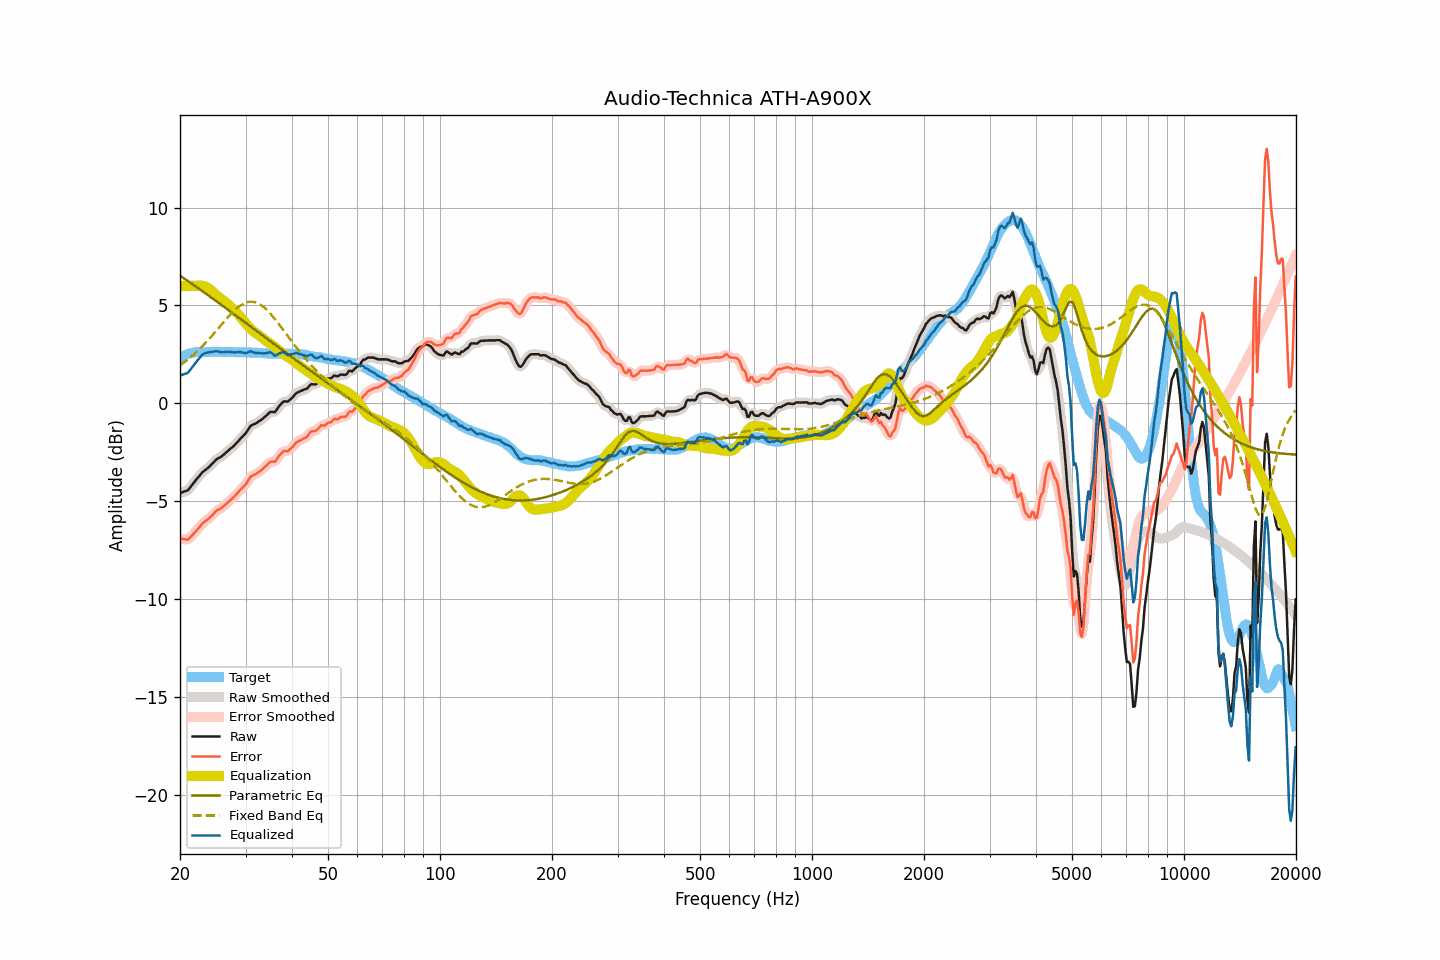

Source data for this figure (header and first rows):
frequency, raw, smoothed, error, error_smoothed, equalization, parametric_eq, fixed_band_eq, equalized_raw, equalized_smoothed, target
20.00, -4.58, -4.57, -6.89, -6.88, 6.00, 6.52, 1.94, 1.42, 1.43, 2.31
20.20, -4.55, -4.56, -6.91, -6.92, 6.00, 6.47, 2.00, 1.45, 1.44, 2.36
20.40, -4.52, -4.54, -6.93, -6.94, 6.00, 6.41, 2.06, 1.48, 1.46, 2.41
20.61, -4.49, -4.50, -6.93, -6.95, 6.00, 6.36, 2.12, 1.51, 1.50, 2.44
20.81, -4.47, -4.47, -6.96, -6.96, 6.00, 6.30, 2.18, 1.53, 1.53, 2.49
21.02, -4.43, -4.41, -6.96, -6.94, 6.00, 6.24, 2.25, 1.57, 1.59, 2.53
21.23, -4.32, -4.33, -6.87, -6.88, 6.00, 6.19, 2.32, 1.68, 1.67, 2.55
21.44, -4.22, -4.22, -6.79, -6.80, 6.00, 6.13, 2.39, 1.78, 1.78, 2.57
21.66, -4.11, -4.11, -6.70, -6.70, 6.00, 6.07, 2.46, 1.89, 1.89, 2.59
21.87, -4.00, -4.00, -6.60, -6.61, 6.00, 6.02, 2.53, 2.00, 2.00, 2.60
22.09, -3.90, -3.90, -6.52, -6.52, 6.00, 5.96, 2.60, 2.10, 2.10, 2.62
22.31, -3.80, -3.80, -6.43, -6.43, 6.01, 5.90, 2.68, 2.21, 2.21, 2.63
22.54, -3.71, -3.70, -6.34, -6.33, 6.01, 5.84, 2.76, 2.30, 2.31, 2.63
22.76, -3.61, -3.61, -6.24, -6.23, 6.01, 5.79, 2.84, 2.40, 2.40, 2.63
22.99, -3.51, -3.52, -6.13, -6.14, 6.01, 5.73, 2.93, 2.49, 2.48, 2.62
23.22, -3.45, -3.45, -6.07, -6.06, 5.99, 5.67, 3.01, 2.54, 2.54, 2.61
23.45, -3.38, -3.38, -6.00, -6.00, 5.96, 5.61, 3.10, 2.58, 2.58, 2.61
23.69, -3.32, -3.32, -5.95, -5.94, 5.91, 5.55, 3.19, 2.59, 2.59, 2.62
23.92, -3.25, -3.25, -5.87, -5.87, 5.86, 5.49, 3.28, 2.61, 2.61, 2.62
24.16, -3.17, -3.17, -5.80, -5.80, 5.79, 5.43, 3.37, 2.62, 2.62, 2.63
24.40, -3.08, -3.08, -5.72, -5.72, 5.72, 5.37, 3.46, 2.64, 2.64, 2.64
24.65, -3.00, -3.00, -5.63, -5.63, 5.65, 5.32, 3.56, 2.65, 2.65, 2.63
24.89, -2.91, -2.91, -5.54, -5.55, 5.57, 5.26, 3.65, 2.66, 2.66, 2.63
25.14, -2.84, -2.85, -5.47, -5.48, 5.50, 5.20, 3.75, 2.66, 2.65, 2.63
25.39, -2.79, -2.79, -5.43, -5.43, 5.43, 5.14, 3.85, 2.64, 2.64, 2.64
25.65, -2.75, -2.75, -5.39, -5.38, 5.37, 5.08, 3.94, 2.62, 2.62, 2.64
25.91, -2.70, -2.70, -5.33, -5.32, 5.31, 5.02, 4.04, 2.60, 2.61, 2.63
26.16, -2.63, -2.63, -5.25, -5.26, 5.25, 4.96, 4.14, 2.62, 2.61, 2.62
26.43, -2.56, -2.56, -5.19, -5.19, 5.18, 4.90, 4.23, 2.62, 2.62, 2.62
26.69, -2.49, -2.49, -5.11, -5.11, 5.12, 4.84, 4.33, 2.63, 2.63, 2.62
26.96, -2.41, -2.41, -5.04, -5.04, 5.05, 4.77, 4.42, 2.64, 2.64, 2.63
27.23, -2.34, -2.34, -4.97, -4.97, 4.97, 4.71, 4.51, 2.63, 2.63, 2.63
27.50, -2.27, -2.28, -4.90, -4.90, 4.90, 4.65, 4.60, 2.62, 2.62, 2.63
27.77, -2.21, -2.21, -4.83, -4.82, 4.81, 4.59, 4.68, 2.60, 2.61, 2.62
28.05, -2.13, -2.13, -4.75, -4.74, 4.73, 4.53, 4.76, 2.60, 2.61, 2.61
28.33, -2.04, -2.04, -4.64, -4.65, 4.65, 4.47, 4.83, 2.61, 2.61, 2.60
28.62, -1.95, -1.95, -4.55, -4.55, 4.57, 4.41, 4.90, 2.62, 2.62, 2.60
28.90, -1.86, -1.86, -4.47, -4.47, 4.48, 4.35, 4.96, 2.62, 2.62, 2.61
29.19, -1.77, -1.77, -4.37, -4.38, 4.38, 4.29, 5.02, 2.61, 2.61, 2.60
29.48, -1.69, -1.69, -4.31, -4.30, 4.28, 4.23, 5.07, 2.59, 2.59, 2.62
29.78, -1.60, -1.60, -4.21, -4.21, 4.18, 4.17, 5.11, 2.58, 2.58, 2.61
30.08, -1.51, -1.50, -4.13, -4.11, 4.08, 4.10, 5.14, 2.57, 2.58, 2.61
30.38, -1.38, -1.38, -3.98, -3.98, 3.98, 4.04, 5.17, 2.60, 2.60, 2.60
30.68, -1.26, -1.26, -3.86, -3.86, 3.89, 3.98, 5.19, 2.63, 2.63, 2.60
30.99, -1.14, -1.16, -3.74, -3.76, 3.81, 3.92, 5.19, 2.66, 2.64, 2.60
31.30, -1.10, -1.10, -3.70, -3.70, 3.73, 3.86, 5.19, 2.63, 2.63, 2.59
31.61, -1.06, -1.06, -3.65, -3.65, 3.66, 3.80, 5.18, 2.60, 2.60, 2.59
31.93, -1.03, -1.02, -3.62, -3.61, 3.60, 3.74, 5.16, 2.57, 2.57, 2.59
32.24, -0.98, -0.98, -3.56, -3.56, 3.54, 3.67, 5.13, 2.56, 2.57, 2.58
32.57, -0.92, -0.93, -3.51, -3.51, 3.49, 3.61, 5.09, 2.57, 2.56, 2.59
32.89, -0.87, -0.87, -3.45, -3.45, 3.43, 3.55, 5.04, 2.56, 2.56, 2.58
33.22, -0.81, -0.81, -3.38, -3.38, 3.36, 3.49, 4.98, 2.55, 2.56, 2.57
33.55, -0.74, -0.74, -3.31, -3.31, 3.29, 3.43, 4.92, 2.55, 2.55, 2.57
33.89, -0.67, -0.67, -3.23, -3.23, 3.23, 3.37, 4.85, 2.56, 2.56, 2.55
34.23, -0.60, -0.59, -3.16, -3.15, 3.17, 3.31, 4.77, 2.57, 2.58, 2.56
34.57, -0.52, -0.52, -3.07, -3.07, 3.11, 3.25, 4.69, 2.59, 2.60, 2.55
34.92, -0.44, -0.46, -2.99, -3.01, 3.06, 3.18, 4.60, 2.62, 2.60, 2.55
35.27, -0.43, -0.45, -2.97, -2.99, 3.01, 3.12, 4.51, 2.57, 2.56, 2.54
35.62, -0.44, -0.44, -2.98, -2.98, 2.94, 3.06, 4.41, 2.50, 2.50, 2.54
35.97, -0.45, -0.41, -2.98, -2.95, 2.88, 3.00, 4.31, 2.43, 2.46, 2.53
... 635 more rows
